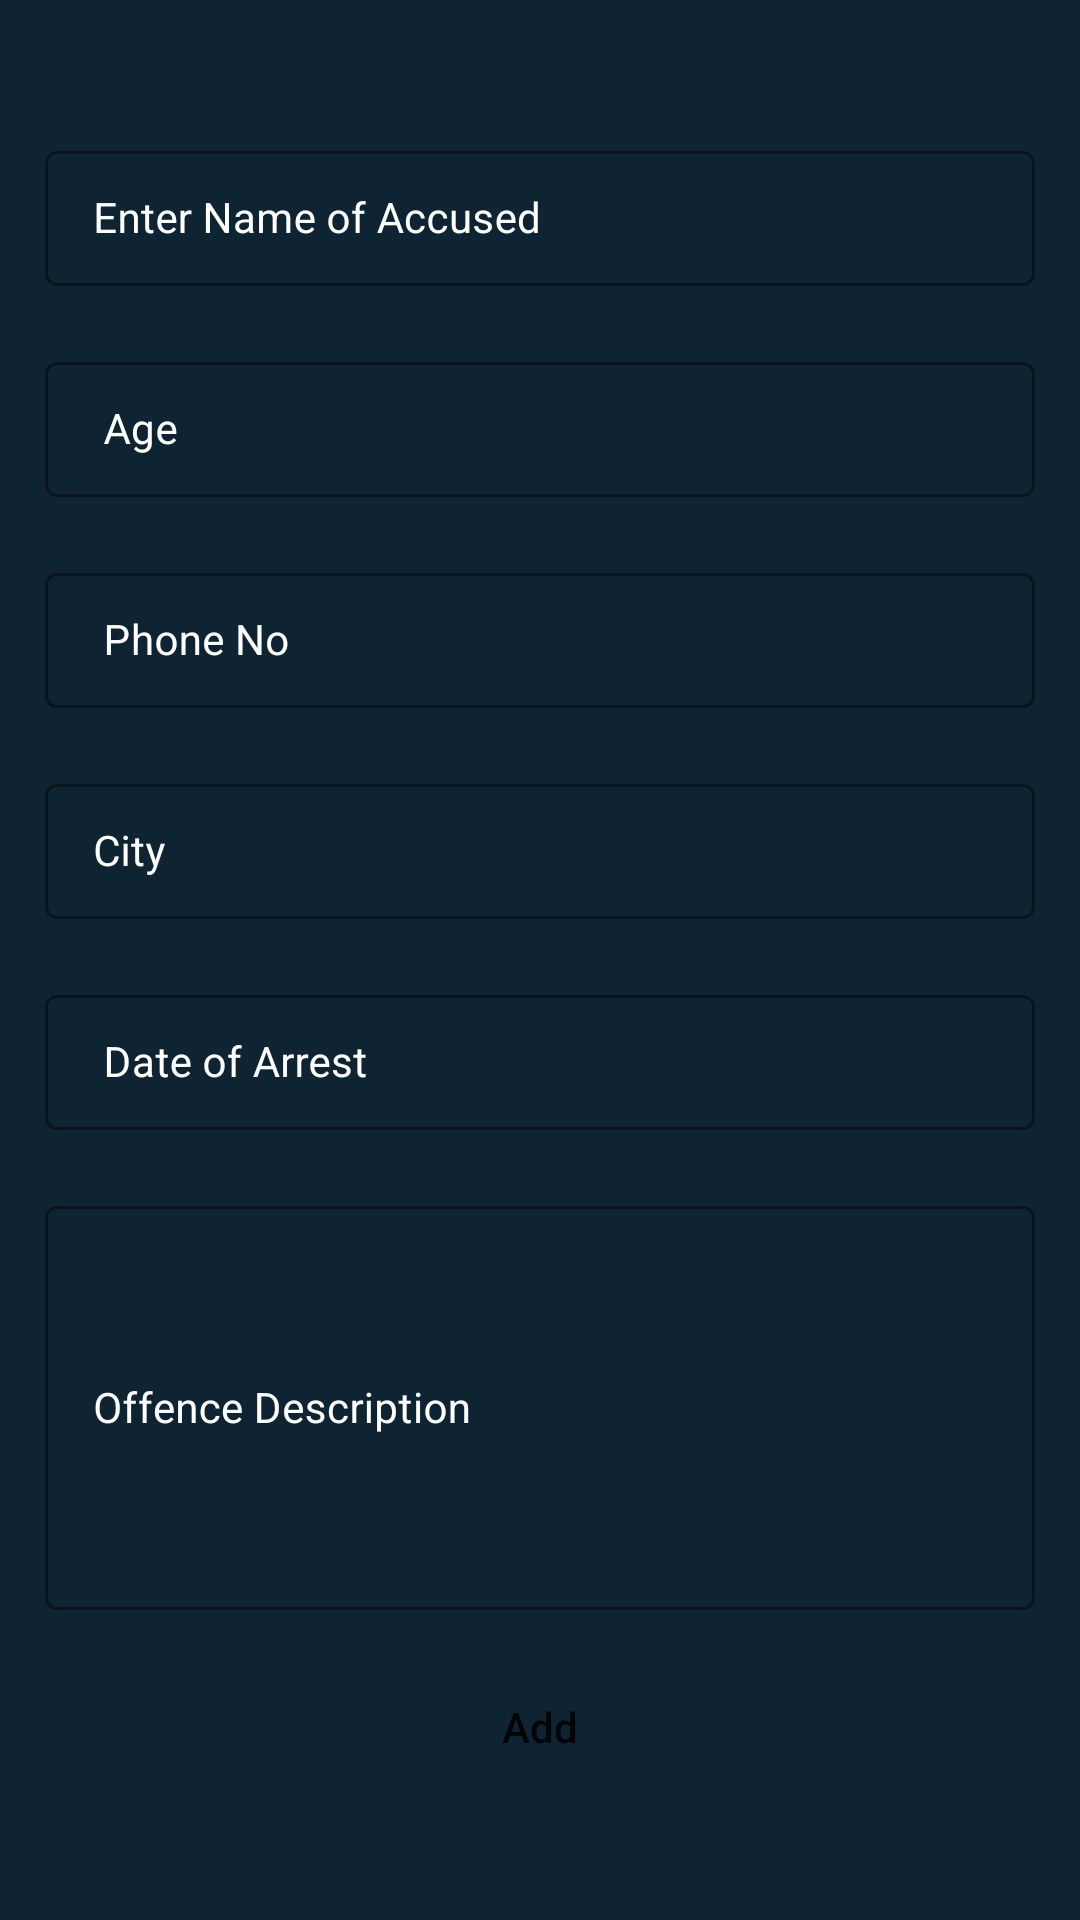

This screen was rendered from an Android layout file. Write that file and the resources it references.
<!-- AndroidManifest.xml: application theme Theme.DevBhoomi -->
<!-- res/layout/activity_arrest.xml -->
<?xml version="1.0" encoding="utf-8"?>
<ScrollView
    xmlns:android="http://schemas.android.com/apk/res/android"
    xmlns:app="http://schemas.android.com/apk/res-auto"
    xmlns:tools="http://schemas.android.com/tools"
    android:layout_width="match_parent"
    android:layout_height="match_parent"
    android:background="@color/black_shade_1"
    tools:context="Arrest">


    <RelativeLayout
        android:layout_width="match_parent"
        android:layout_marginTop="30dp"
        android:layout_height="wrap_content">


        <LinearLayout
            android:layout_width="match_parent"
            android:layout_height="wrap_content"
            android:orientation="vertical">

            
            <com.google.android.material.textfield.TextInputLayout
                android:id="@+id/idTILAccusedName"
                style="@style/LoginTextInputLayoutStyle"
                android:layout_width="match_parent"
                android:layout_height="wrap_content"
                android:layout_marginLeft="10dp"
                android:layout_marginTop="10dp"
                android:layout_marginRight="10dp"
                android:hint="Enter Name of Accused"
                android:padding="5dp"
                android:textColorHint="@color/white"
                app:hintTextColor="@color/white">

                <com.google.android.material.textfield.TextInputEditText
                    android:id="@+id/idEdtAccusedName"
                    android:layout_width="match_parent"
                    android:layout_height="match_parent"
                    android:ems="10"
                    android:importantForAutofill="no"
                    android:inputType="textImeMultiLine|textMultiLine"
                    android:textColor="@color/white"
                    android:textColorHint="@color/white"
                    android:textSize="14sp" />
            </com.google.android.material.textfield.TextInputLayout>

            
            <com.google.android.material.textfield.TextInputLayout
                android:id="@+id/idTILAccusedAge"
                style="@style/LoginTextInputLayoutStyle"
                android:layout_width="match_parent"
                android:layout_height="wrap_content"
                android:layout_marginLeft="10dp"
                android:layout_marginTop="10dp"
                android:layout_marginRight="10dp"
                android:hint=" Age "
                android:padding="5dp"
                android:textColorHint="@color/white"
                app:boxStrokeColor="@color/purple_200"
                app:hintTextColor="@color/white">

                <com.google.android.material.textfield.TextInputEditText
                    android:id="@+id/idEdtAccusedAge"
                    android:layout_width="match_parent"
                    android:layout_height="match_parent"
                    android:ems="10"
                    android:importantForAutofill="no"
                    android:inputType="phone"
                    android:textColor="@color/white"
                    android:textColorHint="@color/white"
                    android:textSize="14sp"
                    app:boxStrokeColor="@color/purple_200" />
            </com.google.android.material.textfield.TextInputLayout>

            
            <com.google.android.material.textfield.TextInputLayout
                android:id="@+id/idTILAccusedPh"
                style="@style/LoginTextInputLayoutStyle"
                android:layout_width="match_parent"
                android:layout_height="wrap_content"
                android:layout_marginLeft="10dp"
                android:layout_marginTop="10dp"
                android:layout_marginRight="10dp"
                android:hint=" Phone No"
                android:padding="5dp"
                android:textColorHint="@color/white"
                app:hintTextColor="@color/white">

                <com.google.android.material.textfield.TextInputEditText
                    android:id="@+id/idEdtAccusedPh"
                    android:layout_width="match_parent"
                    android:layout_height="match_parent"
                    android:ems="10"
                    android:importantForAutofill="no"
                    android:inputType="textImeMultiLine|textMultiLine"
                    android:textColor="@color/white"
                    android:textColorHint="@color/white"
                    android:textSize="14sp" />

            </com.google.android.material.textfield.TextInputLayout>
            <com.google.android.material.textfield.TextInputLayout
                android:id="@+id/idTILAccusedCity"
                style="@style/LoginTextInputLayoutStyle"
                android:layout_width="match_parent"
                android:layout_height="wrap_content"
                android:layout_marginLeft="10dp"
                android:layout_marginTop="10dp"
                android:layout_marginRight="10dp"
                android:hint="City "
                android:padding="5dp"
                android:textColorHint="@color/white"
                app:hintTextColor="@color/white">

                <com.google.android.material.textfield.TextInputEditText
                    android:id="@+id/idEdtAccusedCity"
                    android:layout_width="match_parent"
                    android:layout_height="match_parent"
                    android:ems="10"
                    android:importantForAutofill="no"
                    android:inputType="textImeMultiLine|textMultiLine"
                    android:textColor="@color/white"
                    android:textColorHint="@color/white"
                    android:textSize="14sp" />
            </com.google.android.material.textfield.TextInputLayout>
            <com.google.android.material.textfield.TextInputLayout
                android:id="@+id/idTILArrestDate"
                style="@style/LoginTextInputLayoutStyle"
                android:layout_width="match_parent"
                android:layout_height="wrap_content"
                android:layout_marginLeft="10dp"
                android:layout_marginTop="10dp"
                android:layout_marginRight="10dp"
                android:hint=" Date of Arrest"
                android:padding="5dp"
                android:textColorHint="@color/white"
                app:hintTextColor="@color/white">

                <com.google.android.material.textfield.TextInputEditText
                    android:id="@+id/idEdtArrestDate"
                    android:layout_width="match_parent"
                    android:layout_height="match_parent"
                    android:ems="10"
                    android:importantForAutofill="no"
                    android:inputType="textImeMultiLine|textMultiLine"
                    android:textColor="@color/white"
                    android:textColorHint="@color/white"
                    android:textSize="14sp" />


            </com.google.android.material.textfield.TextInputLayout>
            <com.google.android.material.textfield.TextInputLayout
                android:id="@+id/idTILOffenceDesc"
                style="@style/LoginTextInputLayoutStyle"
                android:layout_width="match_parent"
                android:layout_height="150dp"
                android:layout_marginLeft="10dp"
                android:layout_marginTop="10dp"
                android:layout_marginRight="10dp"
                android:hint="Offence Description"
                android:padding="5dp"
                android:textColorHint="@color/white"
                app:hintTextColor="@color/white">

                <com.google.android.material.textfield.TextInputEditText
                    android:id="@+id/idEdtOffenceDesc"
                    android:layout_width="match_parent"
                    android:layout_height="match_parent"
                    android:ems="10"
                    android:importantForAutofill="no"
                    android:inputType="textImeMultiLine|textMultiLine"
                    android:textColor="@color/white"
                    android:textColorHint="@color/white"
                    android:textSize="14sp" />
            </com.google.android.material.textfield.TextInputLayout>
            
            <Button
                android:id="@+id/idBtnAddCourse"
                android:layout_width="match_parent"
                android:layout_height="wrap_content"
                android:layout_marginStart="10dp"
                android:layout_marginTop="10dp"
                android:layout_marginEnd="10dp"
                android:layout_marginBottom="10dp"
                android:background="@drawable/button_back"
                android:text="Add"
                android:textAllCaps="false" />


        </LinearLayout>

        
        <ProgressBar
            android:id="@+id/idPBLoading"
            android:layout_width="wrap_content"
            android:layout_height="wrap_content"
            android:layout_centerInParent="true"
            android:layout_gravity="center"
            android:indeterminate="true"
            android:indeterminateDrawable="@drawable/progress_back"
            android:visibility="gone" />

    </RelativeLayout>
</ScrollView>
<!-- resources referenced by this layout -->
<resources>
  <color name="black_shade_1">#0e2433</color>
  <color name="purple_200">#296D98</color>
  <color name="white">#FFFFFFFF</color>
  <style name="LoginTextInputLayoutStyle" parent="Widget.MaterialComponents.TextInputLayout.OutlinedBox.Dense">
          <item name="boxStrokeColor">#296D98</item>
          <item name="boxStrokeWidth">1dp</item>
      </style>
  <style name="Theme.DevBhoomi" parent="Theme.MaterialComponents.DayNight.DarkActionBar">
          
          <item name="colorPrimary">@color/purple_500</item>
          <item name="colorPrimaryVariant">@color/purple_700</item>
          <item name="colorOnPrimary">@color/white</item>
          
          <item name="colorSecondary">@color/teal_200</item>
          <item name="colorSecondaryVariant">@color/teal_700</item>
          <item name="colorOnSecondary">@color/white</item>
          
          <item name="android:statusBarColor" tools:targetApi="l">?attr/colorPrimaryVariant</item>
          
      </style>
  <color name="purple_500">#296D98</color>
  <color name="purple_700">#296D98</color>
  <color name="teal_200">#FF03DAC5</color>
  <color name="teal_700">#FF018786</color>
</resources>
